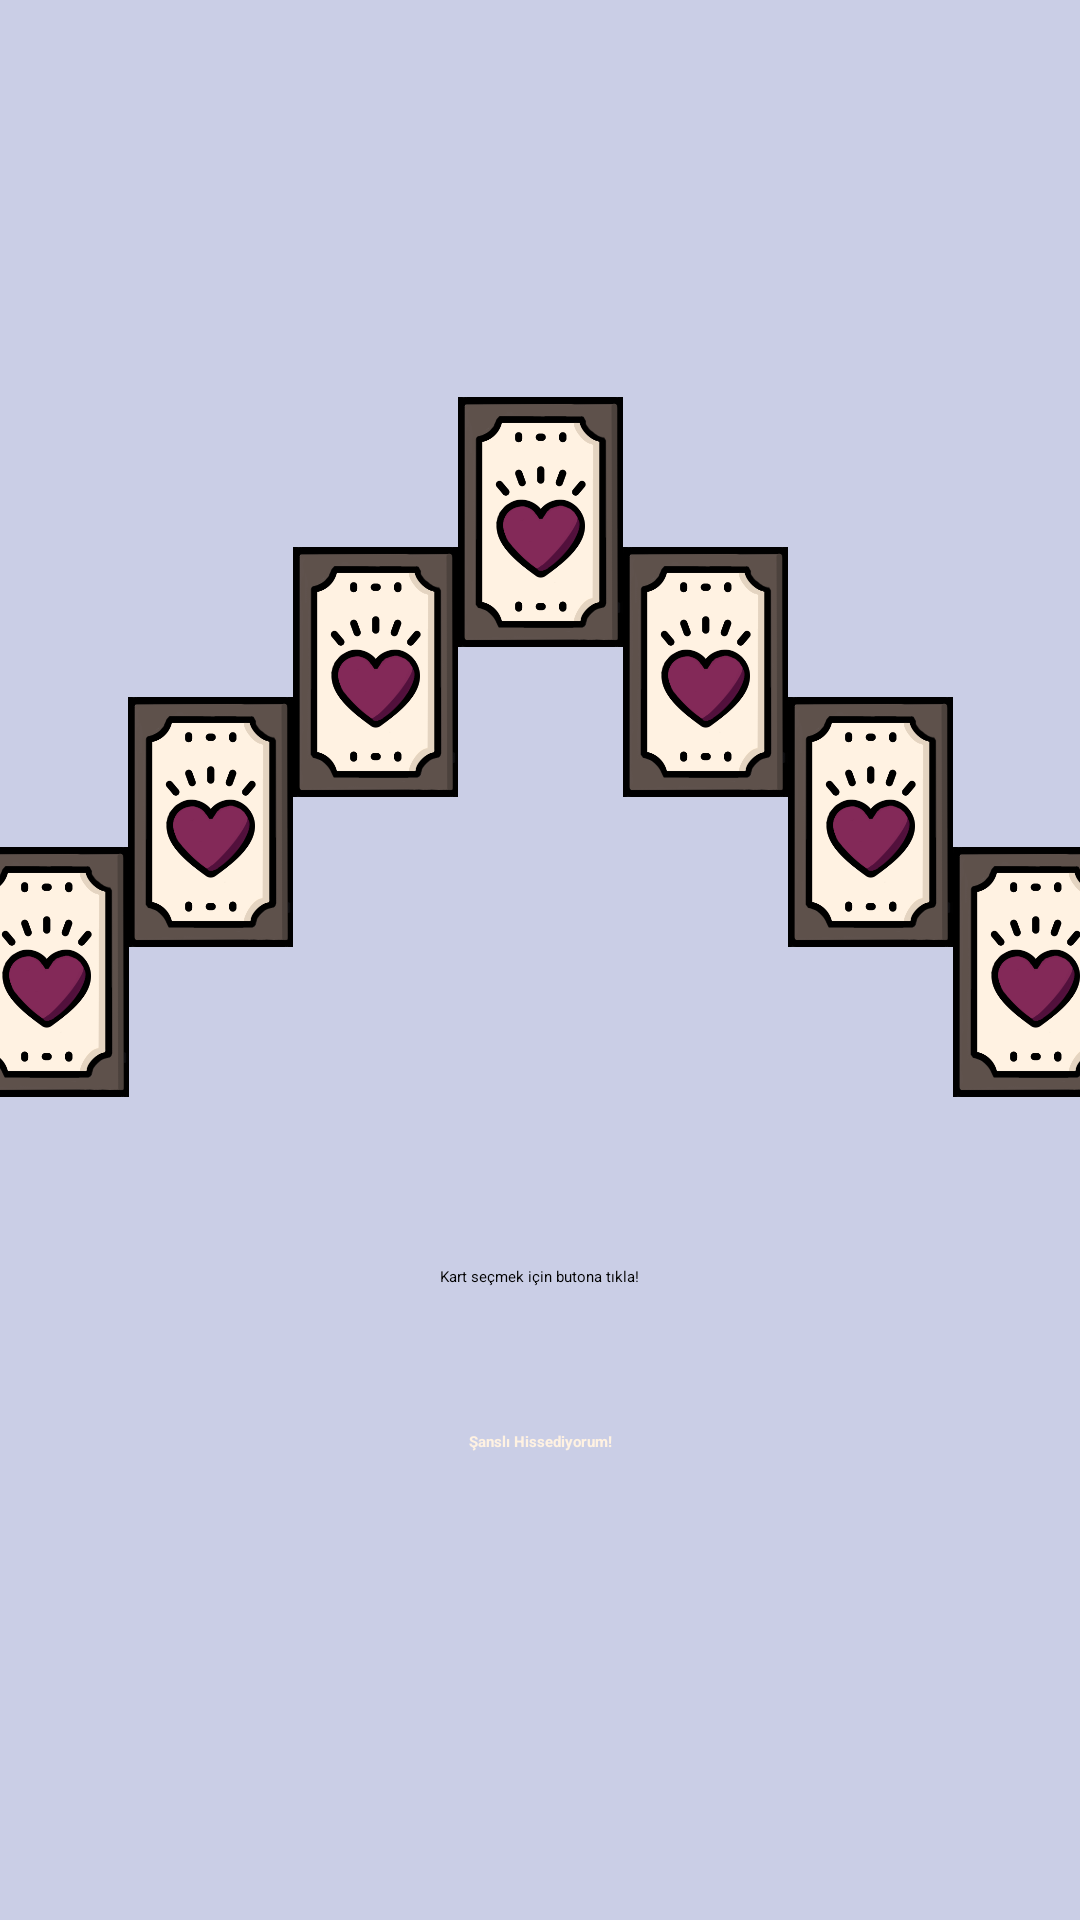

Layout XML and referenced resources for this Android screen:
<!-- AndroidManifest.xml: application theme AppTheme.NoActionBar -->
<!-- res/layout/fragment_horse_shoe.xml -->
<?xml version="1.0" encoding="utf-8"?>
<layout
    xmlns:android="http://schemas.android.com/apk/res/android"
    xmlns:app="http://schemas.android.com/apk/res-auto"
    xmlns:tools="http://schemas.android.com/tools"
    >

    <androidx.constraintlayout.widget.ConstraintLayout

        android:layout_width="match_parent"
        android:layout_height="match_parent"
        android:background="@color/backgroundBeige"
        tools:context=".HorseShoeFragment">

        <ImageView
            android:id="@+id/cardImage4"
            android:layout_width="55dp"
            android:layout_height="100dp"
            android:layout_marginTop="124dp"
            android:src="@drawable/lovegoth"
            app:layout_constraintBottom_toTopOf="@+id/howToText"
            app:layout_constraintEnd_toEndOf="parent"
            app:layout_constraintStart_toStartOf="parent"
            app:layout_constraintTop_toTopOf="parent"
            app:layout_constraintVertical_bias="0.0" />

        <ImageView
            android:id="@+id/cardImage3"
            android:layout_width="55dp"
            android:layout_height="100dp"
            android:layout_marginTop="174dp"
            android:src="@drawable/lovegoth"
            app:layout_constraintBottom_toTopOf="@+id/howToText"
            app:layout_constraintEnd_toStartOf="@+id/cardImage4"
            app:layout_constraintHorizontal_bias="1.0"
            app:layout_constraintStart_toStartOf="parent"
            app:layout_constraintTop_toTopOf="parent"
            app:layout_constraintVertical_bias="0.0" />

        <ImageView
            android:id="@+id/cardImage2"
            android:layout_width="55dp"
            android:layout_height="100dp"
            android:layout_marginTop="224dp"
            android:src="@drawable/lovegoth"
            app:layout_constraintBottom_toTopOf="@+id/howToText"
            app:layout_constraintEnd_toStartOf="@+id/cardImage3"
            app:layout_constraintHorizontal_bias="1.0"
            app:layout_constraintStart_toStartOf="parent"
            app:layout_constraintTop_toTopOf="parent"
            app:layout_constraintVertical_bias="0.0" />

        <ImageView
            android:id="@+id/cardImage7"
            android:layout_width="55dp"
            android:layout_height="100dp"
            android:layout_marginTop="274dp"
            android:src="@drawable/lovegoth"
            app:layout_constraintBottom_toTopOf="@+id/howToText"
            app:layout_constraintEnd_toEndOf="parent"
            app:layout_constraintHorizontal_bias="0.0"
            app:layout_constraintStart_toEndOf="@+id/cardImage6"
            app:layout_constraintTop_toTopOf="parent"
            app:layout_constraintVertical_bias="0.0" />

        <ImageView
            android:id="@+id/cardImage6"
            android:layout_width="55dp"
            android:layout_height="100dp"
            android:layout_marginTop="224dp"
            android:src="@drawable/lovegoth"
            app:layout_constraintBottom_toTopOf="@+id/howToText"
            app:layout_constraintEnd_toEndOf="parent"
            app:layout_constraintHorizontal_bias="0.0"
            app:layout_constraintStart_toEndOf="@+id/cardImage5"
            app:layout_constraintTop_toTopOf="parent"
            app:layout_constraintVertical_bias="0.0" />

        <ImageView
            android:id="@+id/cardImage5"
            android:layout_width="55dp"
            android:layout_height="100dp"
            android:layout_marginTop="174dp"
            android:src="@drawable/lovegoth"
            app:layout_constraintBottom_toTopOf="@+id/howToText"
            app:layout_constraintEnd_toEndOf="parent"
            app:layout_constraintHorizontal_bias="0.0"
            app:layout_constraintStart_toEndOf="@+id/cardImage4"
            app:layout_constraintTop_toTopOf="parent"
            app:layout_constraintVertical_bias="0.0" />

        <ImageView
            android:id="@+id/cardImage1"
            android:layout_width="55dp"
            android:layout_height="100dp"
            android:layout_gravity="center_vertical"
            android:layout_marginTop="274dp"
            android:src="@drawable/lovegoth"
            app:layout_constraintBottom_toTopOf="@+id/howToText"
            app:layout_constraintEnd_toStartOf="@+id/cardImage2"
            app:layout_constraintHorizontal_bias="1.0"
            app:layout_constraintStart_toStartOf="parent"
            app:layout_constraintTop_toTopOf="parent"
            app:layout_constraintVertical_bias="0.0" />

        <TextView
            android:id="@+id/howToText"
            android:layout_width="wrap_content"
            android:layout_height="wrap_content"
            android:layout_marginBottom="48dp"
            android:text="@string/pick_a_card_text"
            android:textAppearance="@style/TextAppearance.AppCompat.Medium"
            android:textColor="#000000"
            app:layout_constraintBottom_toTopOf="@+id/pickACardButton"
            app:layout_constraintEnd_toEndOf="parent"
            app:layout_constraintStart_toStartOf="parent" />

        <Button
            android:id="@+id/pickACardButton"
            android:layout_width="wrap_content"
            android:layout_height="wrap_content"
            android:layout_marginBottom="156dp"
            android:backgroundTint="@color/buttonBrown"
            android:text="@string/lucky"
            android:textColor="@color/Beige"
            android:textStyle="bold"
            app:layout_constraintBottom_toBottomOf="parent"
            app:layout_constraintEnd_toEndOf="parent"
            app:layout_constraintStart_toStartOf="parent" />
    </androidx.constraintlayout.widget.ConstraintLayout>
</layout>
<!-- resources referenced by this layout -->
<resources>
  <color name="Beige">#fff2e2</color>
  <color name="backgroundBeige">#CACEE6</color>
  <color name="buttonBrown">#788eec</color>
  <!-- drawable lovegoth: png bitmap (drawable-v24, 33775 bytes) -->
  <string name="lucky">Şanslı Hissediyorum!</string>
  <string name="pick_a_card_text">Kart seçmek için butona tıkla!</string>
</resources>
